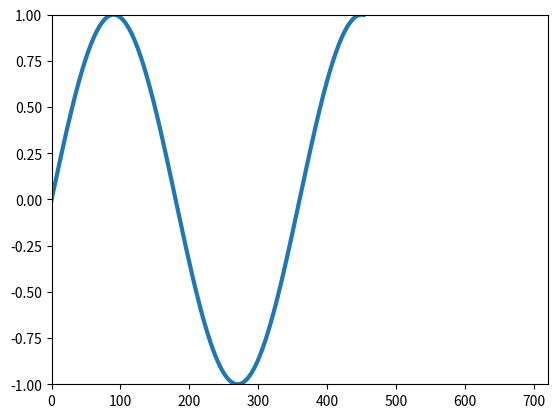

This chart was generated by the following Python code: (Note: this script raises an exception after producing the figure.)
import matplotlib.pyplot as plt
import matplotlib.animation as animation
import numpy as np

line = None

def animate(frame):
  global line
  x = np.arange(0, frame)
  y = np.sin(x * (np.pi / 180))
  line.set_data(x, y)

def run():
  global line
  fig, ax = plt.subplots()
  ax.set_xlim(0, 720)
  ax.set_ylim(-1, 1)
  line, = ax.plot([], [], linewidth = 3)
  sine_animation = animation.FuncAnimation( fig, animate, frames = 720, interval = 1)
  
  sine_animation.save('sin_graph.mp4', fps=15)
  plt.show()

run()